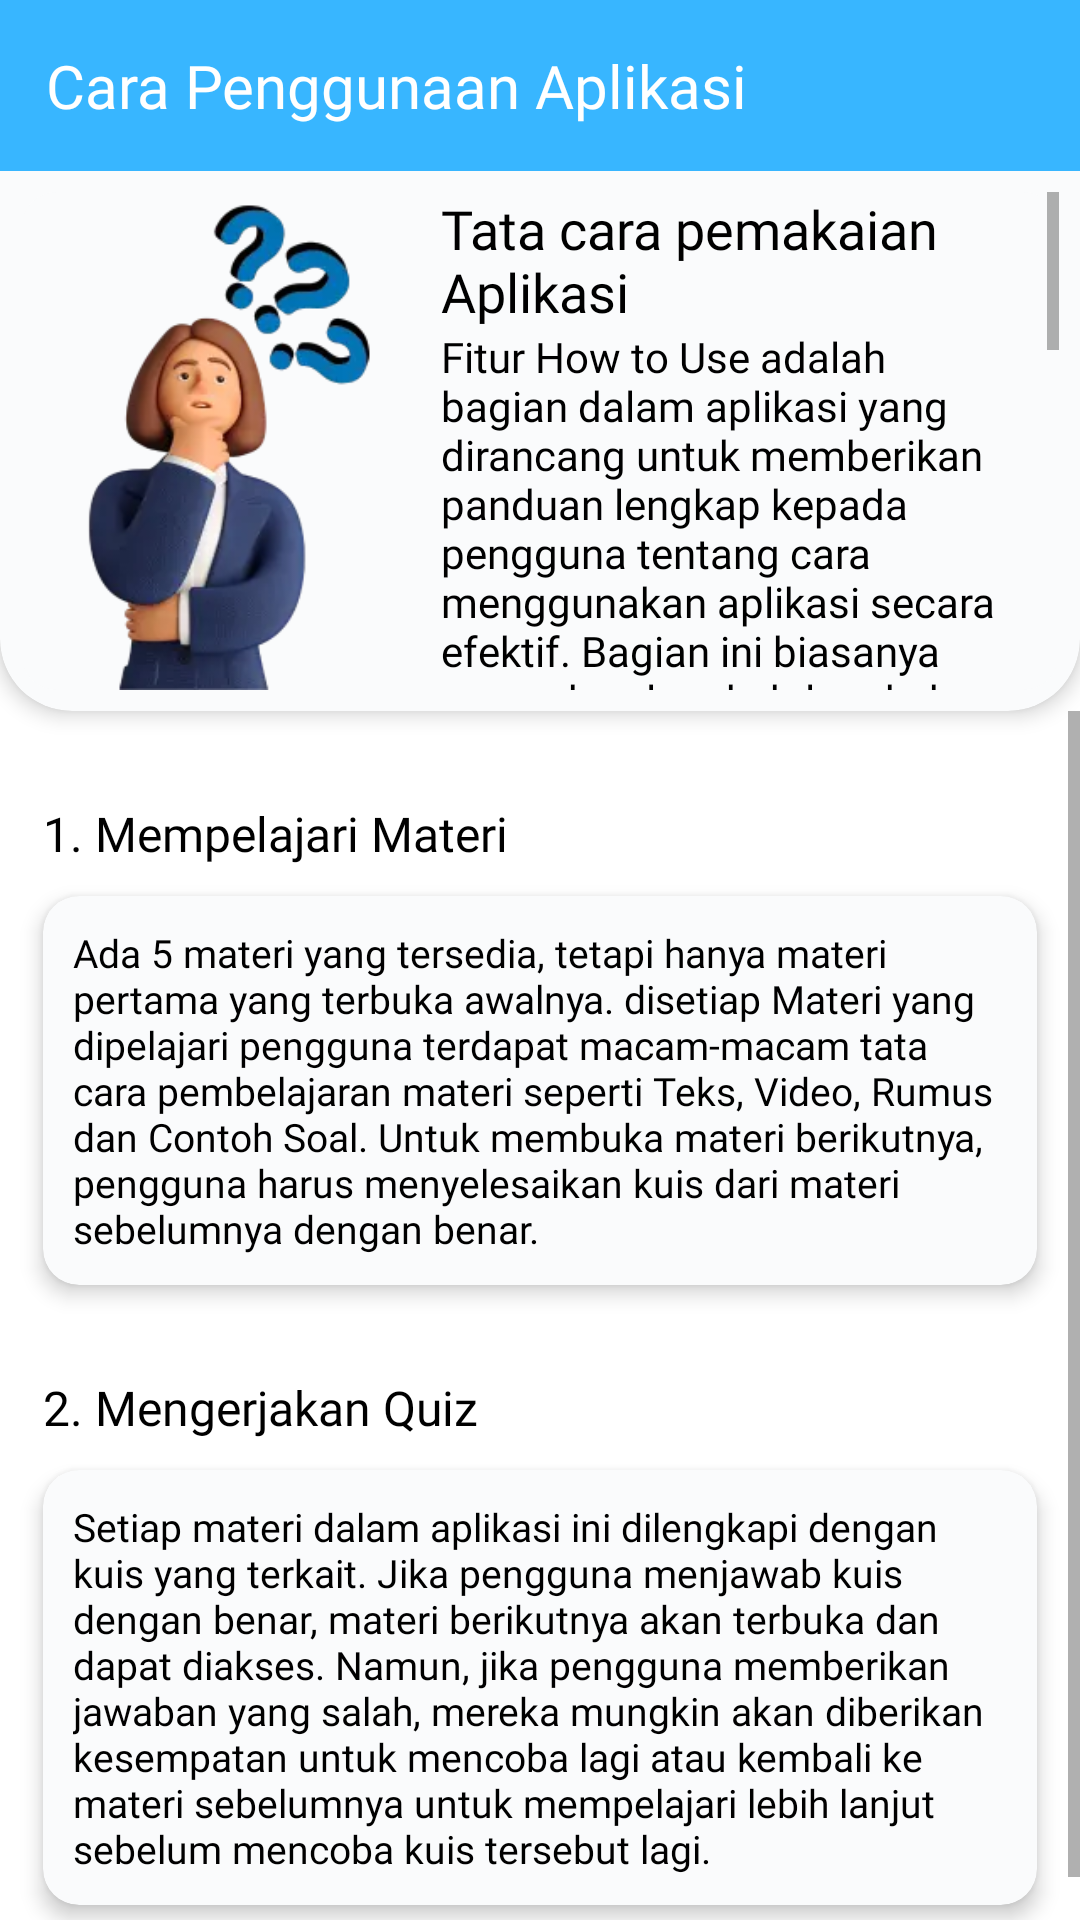

Here is an Android app screen rendered from its layout file. Give the layout XML and the strings, colors and styles it references.
<!-- AndroidManifest.xml: application theme Theme.ProjectSkripsi -->
<!-- res/layout/activity_about_usage.xml -->
<?xml version="1.0" encoding="utf-8"?>
<androidx.constraintlayout.widget.ConstraintLayout xmlns:android="http://schemas.android.com/apk/res/android"
    xmlns:app="http://schemas.android.com/apk/res-auto"
    xmlns:tools="http://schemas.android.com/tools"
    android:id="@+id/main"
    android:layout_width="match_parent"
    android:layout_height="match_parent"
    tools:context=".ui.about.AboutUsageActivity">

    <com.google.android.material.navigation.NavigationView
        android:id="@+id/appBarLayoutUsage"
        android:layout_width="match_parent"
        android:layout_height="wrap_content"
        android:backgroundTint="@color/blue_1"
        app:layout_constraintEnd_toEndOf="parent"
        app:layout_constraintStart_toStartOf="parent"
        app:layout_constraintTop_toTopOf="parent"
        android:padding="15dp">

        <TextView
            android:id="@+id/tvList"
            android:layout_width="wrap_content"
            android:layout_height="match_parent"
            android:fontFamily="@font/poppins_bold"
            android:text="@string/how_to_use"
            android:textAlignment="center"
            android:textColor="@color/white"
            android:textSize="20sp"
            app:layout_constraintBottom_toBottomOf="parent"
            app:layout_constraintEnd_toEndOf="parent"
            app:layout_constraintStart_toStartOf="parent"
            app:layout_constraintTop_toTopOf="parent" />

    </com.google.android.material.navigation.NavigationView>

    <com.google.android.material.card.MaterialCardView
        android:id="@+id/cvAboutUsage1"
        android:layout_width="match_parent"
        android:layout_height="180dp"
        app:cardBackgroundColor="@color/grey_1"
        app:layout_constraintEnd_toEndOf="parent"
        app:layout_constraintStart_toStartOf="parent"
        app:layout_constraintTop_toBottomOf="@+id/appBarLayoutUsage"
        app:strokeColor="@android:color/transparent"
        app:cardElevation="4dp"
        app:shapeAppearanceOverlay="@style/BottomCornerRadius">

        <androidx.constraintlayout.widget.ConstraintLayout
            android:layout_width="match_parent"
            android:layout_height="match_parent"
            android:background="@drawable/search_box_background">

            <ImageView
                android:id="@+id/ivAboutUsage"
                android:layout_width="140dp"
                android:layout_height="match_parent"
                app:layout_constraintBottom_toBottomOf="parent"
                app:layout_constraintStart_toStartOf="parent"
                app:layout_constraintTop_toTopOf="parent"
                app:srcCompat="@drawable/img_3d_1" />

            <ScrollView
                android:layout_width="0dp"
                android:layout_height="0dp"
                app:layout_constraintBottom_toBottomOf="parent"
                app:layout_constraintEnd_toEndOf="parent"
                app:layout_constraintStart_toEndOf="@+id/ivAboutUsage"
                app:layout_constraintTop_toTopOf="parent">

                <androidx.constraintlayout.widget.ConstraintLayout
                    android:layout_width="match_parent"
                    android:layout_height="wrap_content">

                    <TextView
                        android:id="@+id/tvAboutUsageTitle"
                        android:layout_width="wrap_content"
                        android:layout_height="wrap_content"
                        android:fontFamily="@font/poppins_bold"
                        android:text="@string/tata_cara_pemakaian_aplikasi"
                        android:textColor="@color/black"
                        android:textSize="18sp"
                        app:layout_constraintStart_toStartOf="parent"
                        app:layout_constraintTop_toTopOf="parent" />

                    <TextView
                        android:id="@+id/tvAboutUsageTeks"
                        android:layout_width="wrap_content"
                        android:layout_height="wrap_content"
                        android:fontFamily="@font/poppins_regular"
                        android:text="@string/tv_how_to_use"
                        android:textColor="@color/black"
                        android:textSize="14sp"
                        app:layout_constraintEnd_toEndOf="parent"
                        app:layout_constraintTop_toBottomOf="@+id/tvAboutUsageTitle" />

                </androidx.constraintlayout.widget.ConstraintLayout>

            </ScrollView>

        </androidx.constraintlayout.widget.ConstraintLayout>

    </com.google.android.material.card.MaterialCardView>

    <ScrollView
        android:layout_width="0dp"
        android:layout_height="0dp"
        app:layout_constraintBottom_toBottomOf="parent"
        app:layout_constraintEnd_toEndOf="parent"
        app:layout_constraintStart_toStartOf="parent"
        app:layout_constraintTop_toBottomOf="@+id/cvAboutUsage1">

        <androidx.constraintlayout.widget.ConstraintLayout
            android:layout_width="match_parent"
            android:layout_height="wrap_content">

    <TextView
        android:id="@+id/tvMateriUsageTitle"
        android:textColor="@color/black"
        android:fontFamily="@font/poppins_bold"
        android:textSize="16sp"
        android:layout_width="wrap_content"
        android:layout_height="wrap_content"
        android:layout_marginTop="30dp"
        android:text="@string/_1_mempelajari_materi"
        app:layout_constraintTop_toTopOf="parent"
        app:layout_constraintStart_toStartOf="@id/guideline1"/>

    <androidx.cardview.widget.CardView
        android:id="@+id/cvAboutUsage2"
        android:layout_width="0dp"
        android:layout_height="wrap_content"
        app:layout_constraintStart_toStartOf="@id/guideline1"
        app:layout_constraintEnd_toEndOf="@id/guideline2"
        app:layout_constraintTop_toBottomOf="@id/tvMateriUsageTitle"
        android:layout_marginTop="10dp"
        app:cardBackgroundColor="@color/grey_1"
        app:cardElevation="4dp"
        app:cardCornerRadius="12dp">

        <LinearLayout
            android:layout_width="match_parent"
            android:layout_height="wrap_content"
            android:orientation="horizontal"
            android:layout_margin="10dp">

            <TextView
                android:id="@+id/tvMateriUsageTeks"
                android:layout_width="0dp"
                android:layout_height="wrap_content"
                android:layout_weight="1"
                android:fontFamily="@font/poppins_regular"
                android:text="@string/tv_penyampaian_materi"
                android:textColor="@color/black"
                android:textSize="13sp"
                android:gravity="start"
                android:textAlignment="viewStart"/>

        </LinearLayout>
    </androidx.cardview.widget.CardView>

    <TextView
        android:id="@+id/tvQuizUsageTitle"
        android:textColor="@color/black"
        android:fontFamily="@font/poppins_bold"
        android:textSize="16sp"
        android:layout_width="wrap_content"
        android:layout_height="wrap_content"
        android:layout_marginTop="30dp"
        android:text="@string/_2_mengerjakan_quiz"
        app:layout_constraintStart_toStartOf="@id/guideline1"
        app:layout_constraintTop_toBottomOf="@id/cvAboutUsage2" />

    <androidx.cardview.widget.CardView
        android:id="@+id/cvAboutUsage3"
        android:layout_width="0dp"
        android:layout_height="wrap_content"
        app:layout_constraintStart_toStartOf="@id/guideline1"
        app:layout_constraintEnd_toEndOf="@id/guideline2"
        app:layout_constraintBottom_toBottomOf="parent"
        app:layout_constraintTop_toBottomOf="@id/tvQuizUsageTitle"
        android:layout_marginTop="10dp"
        app:cardBackgroundColor="@color/grey_1"
        app:cardElevation="4dp"
        android:layout_marginBottom="20dp"
        app:cardCornerRadius="12dp">

        <LinearLayout
            android:layout_width="match_parent"
            android:layout_height="wrap_content"
            android:orientation="horizontal"
            android:layout_margin="10dp">

            <TextView
                android:id="@+id/tvQuizUsageTeks"
                android:layout_width="0dp"
                android:layout_height="wrap_content"
                android:layout_weight="1"
                android:fontFamily="@font/poppins_regular"
                android:text="@string/penyampaian_quiz"
                android:textColor="@color/black"
                android:textSize="13sp"
                android:gravity="start"
                android:textAlignment="viewStart"/>

        </LinearLayout>
    </androidx.cardview.widget.CardView>

    <androidx.constraintlayout.widget.Guideline
        android:id="@+id/guideline1"
        android:layout_width="wrap_content"
        android:layout_height="wrap_content"
        android:orientation="vertical"
        app:layout_constraintGuide_percent="0.04" />
    <androidx.constraintlayout.widget.Guideline
        android:id="@+id/guideline2"
        android:layout_width="wrap_content"
        android:layout_height="wrap_content"
        android:orientation="vertical"
        app:layout_constraintGuide_percent="0.96" />
        </androidx.constraintlayout.widget.ConstraintLayout>
    </ScrollView>
</androidx.constraintlayout.widget.ConstraintLayout>
<!-- resources referenced by this layout -->
<resources>
  <color name="black">#FF000000</color>
  <color name="blue_1">#38B6FF</color>
  <color name="grey_1">#FAFBFC</color>
  <color name="white">#FFFFFFFF</color>
  <!-- drawable img_3d_1: webp bitmap (drawable, 7994 bytes) -->
  <!-- drawable search_box_background (drawable) -->
  <?xml version="1.0" encoding="utf-8"?>
  
  <shape android:shape="rectangle" xmlns:android="http://schemas.android.com/apk/res/android">
      <solid android:color="#FAFBFC"/>
      <corners android:radius="12dp" />
  </shape>
  <string name="_1_mempelajari_materi">1. Mempelajari Materi</string>
  <string name="_2_mengerjakan_quiz">2. Mengerjakan Quiz</string>
  <string name="how_to_use">Cara Penggunaan Aplikasi</string>
  <string name="penyampaian_quiz">Setiap materi dalam aplikasi ini dilengkapi dengan kuis yang terkait. Jika pengguna menjawab kuis dengan benar, materi berikutnya akan terbuka dan dapat diakses. Namun, jika pengguna memberikan jawaban yang salah, mereka mungkin akan diberikan kesempatan untuk mencoba lagi atau kembali ke materi sebelumnya untuk mempelajari lebih lanjut sebelum mencoba kuis tersebut lagi.</string>
  <string name="tata_cara_pemakaian_aplikasi">Tata cara pemakaian Aplikasi</string>
  <string name="tv_how_to_use">Fitur How to Use adalah bagian dalam aplikasi yang dirancang untuk memberikan panduan lengkap kepada pengguna tentang cara menggunakan aplikasi secara efektif. Bagian ini biasanya mencakup langkah-langkah detail, petunjuk visual, dan tips berguna yang membantu pengguna memahami fungsi dan fitur utama aplikasi. Dengan adanya How to Use, pengguna dapat dengan mudah mengetahui bagaimana cara menggunakan fitur-fitur tertentu, dan menyelesaikan masalah umum yang mungkin mereka hadapi. Fitur ini sangat penting untuk meningkatkan pengalaman pengguna dengan meminimalkan kebingungan dan memastikan bahwa semua pengguna, baik yang baru maupun yang sudah berpengalaman, dapat memanfaatkan semua kemampuan aplikasi secara optimal.</string>
  <string name="tv_penyampaian_materi">Ada 5 materi yang tersedia, tetapi hanya materi pertama yang terbuka awalnya. disetiap Materi yang dipelajari pengguna terdapat macam-macam tata cara pembelajaran materi seperti Teks, Video, Rumus dan Contoh Soal. Untuk membuka materi berikutnya, pengguna harus menyelesaikan kuis dari materi sebelumnya dengan benar.</string>
  <style name="BottomCornerRadius">
          <item name="cornerFamily">rounded</item>
          <item name="cornerSizeTopLeft">0dp</item>
          <item name="cornerSizeTopRight">0dp</item>
          <item name="cornerSizeBottomLeft">24dp</item> 
          <item name="cornerSizeBottomRight">24dp</item> 
      </style>
  <style name="Theme.ProjectSkripsi" parent="Base.Theme.ProjectSkripsi" />
  <style name="Base.Theme.ProjectSkripsi" parent="Theme.MaterialComponents.Light.NoActionBar">
          
          
          <item name="android:statusBarColor">@color/blue_1</item>
          <item name="colorPrimary">@color/blue_2</item>
  
      </style>
  <color name="blue_2">#0274B7</color>
</resources>
